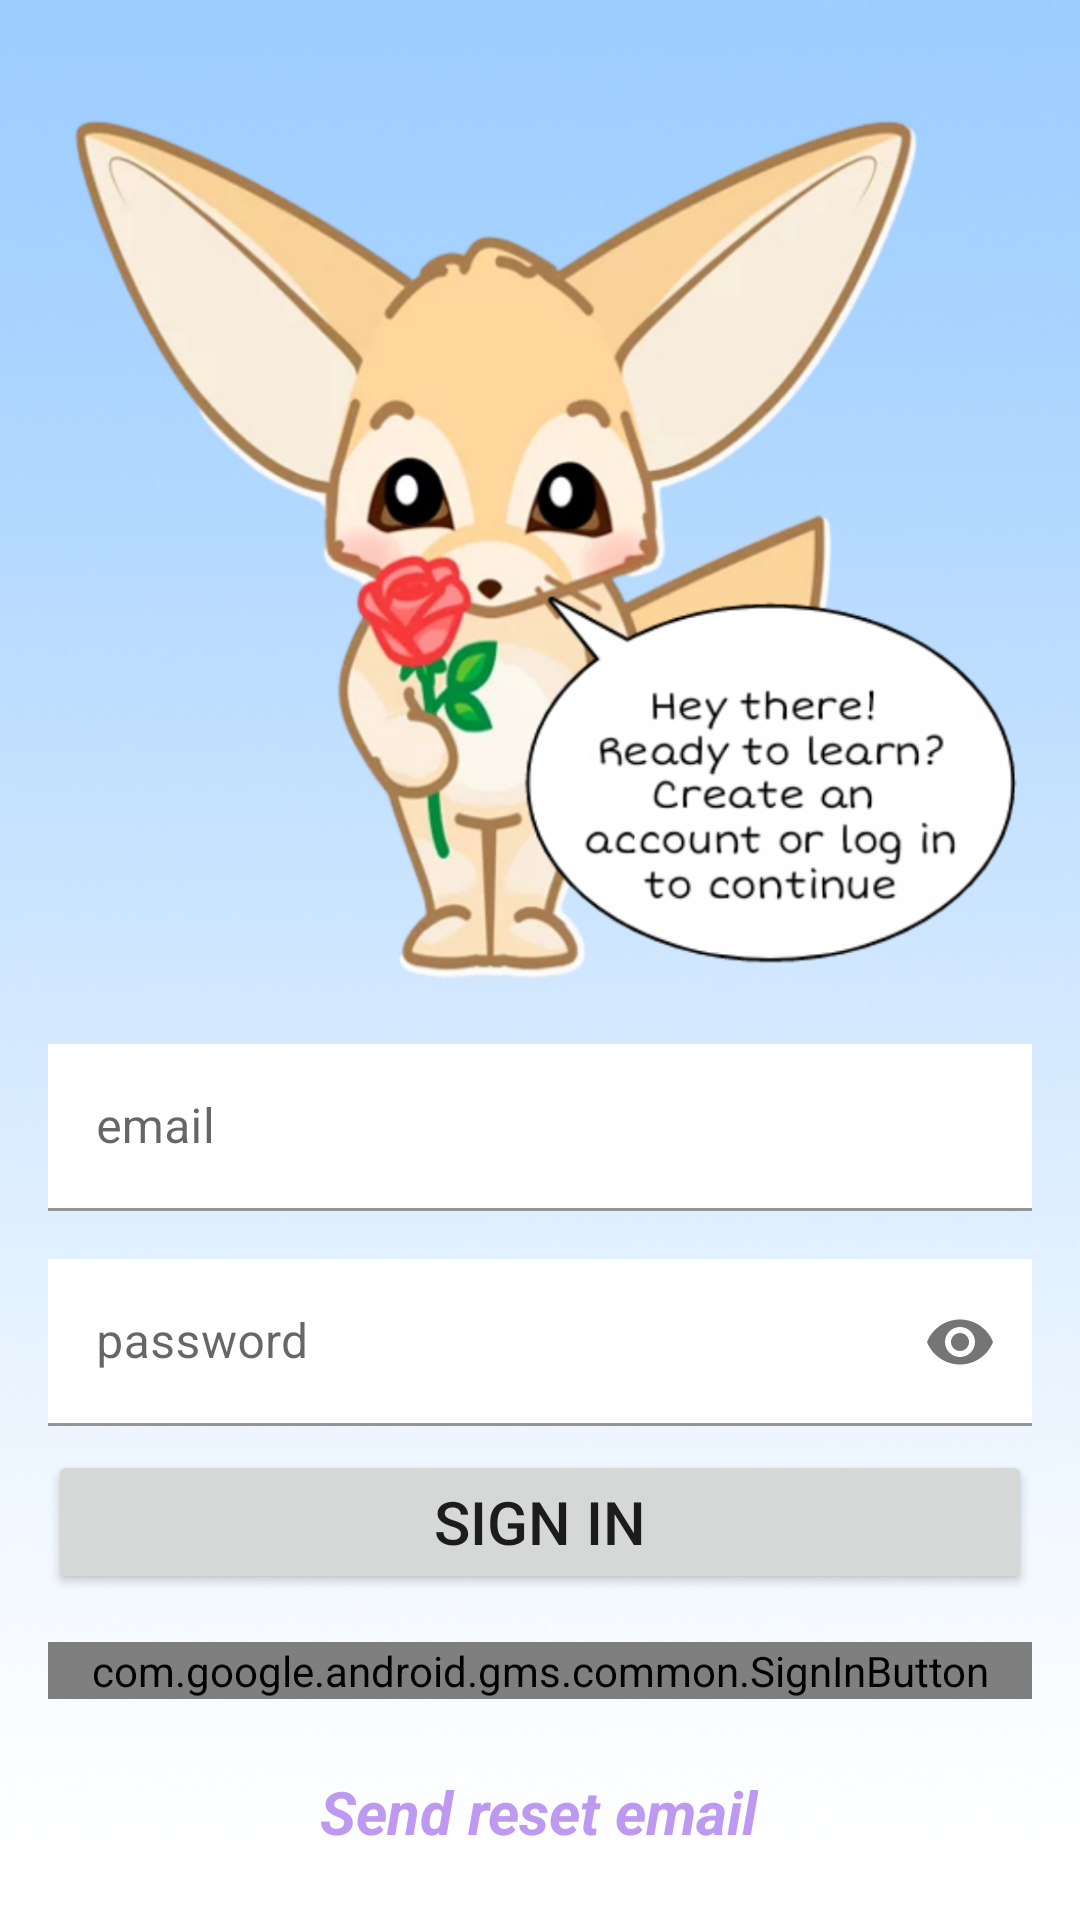

Layout XML and referenced resources for this Android screen:
<!-- AndroidManifest.xml: application theme Theme.PowerEng -->
<!-- res/layout/fragment_sign_in.xml -->
<LinearLayout xmlns:android="http://schemas.android.com/apk/res/android"
    xmlns:app="http://schemas.android.com/apk/res-auto"
    xmlns:tools="http://schemas.android.com/tools"
    android:id="@+id/main_layout"
    android:layout_width="match_parent"
    android:layout_height="match_parent"
    android:orientation="vertical"
    android:background="@drawable/background"
    android:weightSum="2">

    <ProgressBar
        android:id="@+id/progressBar"
        style="?android:attr/progressBarStyleHorizontal"
        android:layout_width="match_parent"
        android:layout_height="wrap_content"
        android:indeterminate="true"
        android:visibility="invisible" />

    <androidx.constraintlayout.widget.ConstraintLayout
        android:layout_width="match_parent"
        android:layout_height="match_parent"
        android:gravity="center_vertical"
        android:padding="16dp">

        <ImageView
            android:id="@+id/imageView"
            android:layout_width="wrap_content"
            android:layout_height="300dp"
            app:layout_constraintEnd_toEndOf="parent"
            app:layout_constraintStart_toStartOf="parent"
            app:layout_constraintTop_toTopOf="parent"
            app:srcCompat="@drawable/fox_auth" />

        <com.google.android.material.textfield.TextInputLayout
            android:id="@+id/fieldEmailLayout"
            android:layout_width="0dp"
            android:layout_height="wrap_content"
            android:minHeight="48dp"
            android:layout_marginTop="16dp"
            app:layout_constraintEnd_toEndOf="parent"
            app:layout_constraintStart_toStartOf="parent"
            app:layout_constraintTop_toBottomOf="@+id/imageView" >

            <com.google.android.material.textfield.TextInputEditText
                android:id="@+id/fieldEmail"
                android:layout_width="match_parent"
                android:layout_height="wrap_content"
                android:hint="@string/hint_email"
                android:background="@color/white"
                android:inputType="textEmailAddress"
                android:textColorHint="#616161" />
        </com.google.android.material.textfield.TextInputLayout>


        <com.google.android.material.textfield.TextInputLayout
            android:id="@+id/fieldPasswordLayout"
            android:layout_width="0dp"
            android:layout_height="wrap_content"
            android:minHeight="48dp"
            android:layout_marginTop="16dp"
            app:passwordToggleEnabled="true"
            app:layout_constraintEnd_toEndOf="parent"
            app:layout_constraintStart_toStartOf="parent"
            app:layout_constraintTop_toBottomOf="@+id/fieldEmailLayout">
            <com.google.android.material.textfield.TextInputEditText
                android:id="@+id/fieldPassword"
                android:layout_width="match_parent"
                android:layout_height="wrap_content"
                android:inputType="textPassword"
                android:background="@color/white"
                android:hint="@string/hint_password"/>
        </com.google.android.material.textfield.TextInputLayout>

        <Button
            android:id="@+id/emailSignInButton"
            android:layout_width="0dp"
            android:layout_height="wrap_content"
            android:layout_marginTop="8dp"
            android:text="@string/sign_in"
            android:textSize="20sp"
            android:padding="8dp"
            app:layout_constraintEnd_toEndOf="parent"
            app:layout_constraintStart_toStartOf="parent"
            app:layout_constraintTop_toBottomOf="@+id/fieldPasswordLayout" />

        <com.google.android.gms.common.SignInButton
            android:id="@+id/googleSignInButton"
            android:layout_width="0dp"
            android:layout_height="wrap_content"
            android:layout_centerInParent="true"
            android:layout_marginTop="16dp"
            android:background="@color/button_primary"
            app:buttonSize="wide"
            app:layout_constraintEnd_toEndOf="parent"
            app:layout_constraintHorizontal_bias="0.497"
            app:layout_constraintStart_toStartOf="parent"
            app:layout_constraintTop_toBottomOf="@+id/emailSignInButton"
            tools:ignore="MissingConstraints" />

        <TextView
            android:id="@+id/resendPassword"
            android:layout_width="wrap_content"
            android:layout_height="wrap_content"
            android:layout_marginTop="16dp"
            android:padding="8dp"
            android:text="@string/send_reset_email"
            android:textColor="@color/button_primary"
            android:textSize="20sp"
            android:textStyle="bold|italic"
            app:layout_constraintEnd_toEndOf="parent"
            app:layout_constraintHorizontal_bias="0.498"
            app:layout_constraintStart_toStartOf="parent"
            app:layout_constraintTop_toBottomOf="@+id/googleSignInButton" />

    </androidx.constraintlayout.widget.ConstraintLayout>
</LinearLayout>
<!-- resources referenced by this layout -->
<resources>
  <color name="button_primary">#BE99F2</color>
  <color name="white">#FFFFFFFF</color>
  <!-- drawable background: jpg bitmap (drawable, 181537 bytes) -->
  <!-- drawable fox_auth: png bitmap (drawable, 465157 bytes) -->
  <string name="hint_email">email</string>
  <string name="hint_password">password</string>
  <string name="send_reset_email">Send reset email</string>
  <string name="sign_in">Sign in</string>
  <style name="Theme.PowerEng" parent="Theme.MaterialComponents.DayNight.DarkActionBar">
          
          <item name="colorPrimary">@color/purple_500</item>
          <item name="colorPrimaryVariant">@color/purple_700</item>
          <item name="colorOnPrimary">@color/white</item>
          
          <item name="colorSecondary">@color/teal_200</item>
          <item name="colorSecondaryVariant">@color/teal_700</item>
          <item name="colorOnSecondary">@color/black</item>
          
          <item name="android:statusBarColor" tools:targetApi="l">?attr/colorPrimaryVariant</item>
          
      </style>
  <color name="black">#FF000000</color>
  <!-- not gathered from this repository: default colours our renderer supplied (Android Studio template values) -->
  <color name="purple_500">#FF6200EE</color>
  <color name="purple_700">#FF3700B3</color>
  <color name="teal_200">#FF03DAC5</color>
  <color name="teal_700">#FF018786</color>
</resources>
